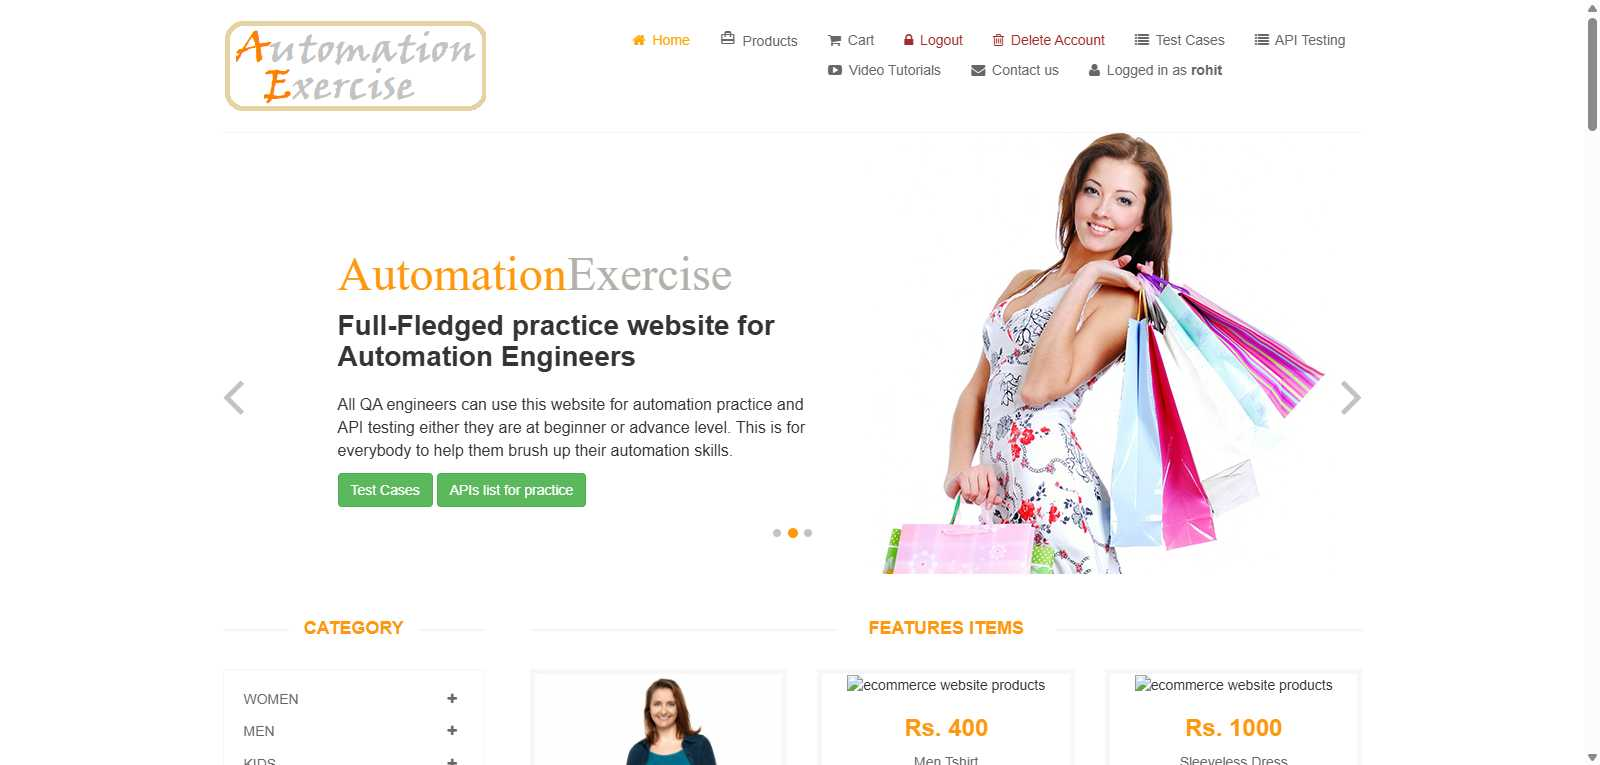
Task: LibraryForTenTabs
Workflow: ApiPageVisibility

Step 1: Use Browser Chrome: Automation Exercise in window 'Automation Exercise' ("+Browser+")

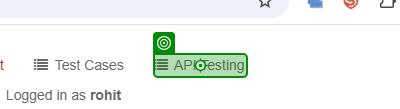
Step 2: click on the link 'API Testing' in window 'Automation Exercise' ("+Browser+")

Step 3: check the element 'Below is the list of APIs for you to practice the API testing in Automation. Click on the scenario for detailed API:' in window 'Automation Practice for API Testing' (chrome.exe) (no picture)

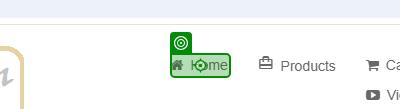
Step 4: click on the link 'Home' in window 'Automation Practice Website for UI Testing - Test Cases' ("+ Browser +")
